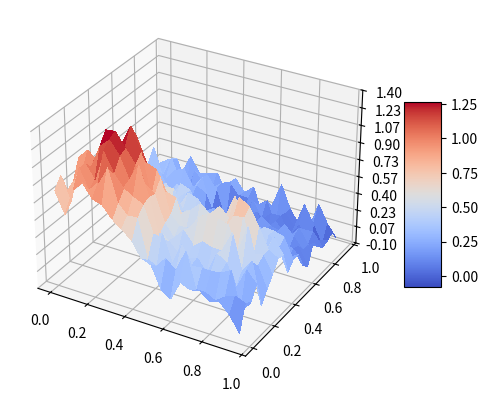

The matplotlib source for this figure:
from mpl_toolkits.mplot3d import Axes3D
import matplotlib.pyplot as plt
from matplotlib import cm
from matplotlib.ticker import LinearLocator, FormatStrFormatter
import numpy as np
from random import random, seed

fig = plt.figure()
ax = fig.add_subplot(projection = '3d')
# Make data.
x = np.arange(0, 1, 0.05)
y = np.arange(0, 1, 0.05)
x, y = np.meshgrid(x,y)


def FrankeFunction(x,y):
    term1 = 0.75*np.exp(-(0.25*(9*x-2)**2) - 0.25*((9*y-2)**2))
    term2 = 0.75*np.exp(-((9*x+1)**2)/49.0 - 0.1*(9*y+1))
    term3 = 0.5*np.exp(-(9*x-7)**2/4.0 - 0.25*((9*y-3)**2))
    term4 = -0.2*np.exp(-(9*x-4)**2 - (9*y-7)**2)
    noise = np.random.normal(0, 0.1, x.shape)
    return term1 + term2 + term3 + term4 + noise


z = FrankeFunction(x, y)

# Plot the surface.
surf = ax.plot_surface(x, y, z, cmap=cm.coolwarm,
                       linewidth=0, antialiased=False)

# Customize the z axis.
ax.set_zlim(-0.10, 1.40)
ax.zaxis.set_major_locator(LinearLocator(10))
ax.zaxis.set_major_formatter(FormatStrFormatter('%.02f'))

# Add a color bar which maps values to colors.
fig.colorbar(surf, shrink=0.5, aspect=5)

plt.show()
